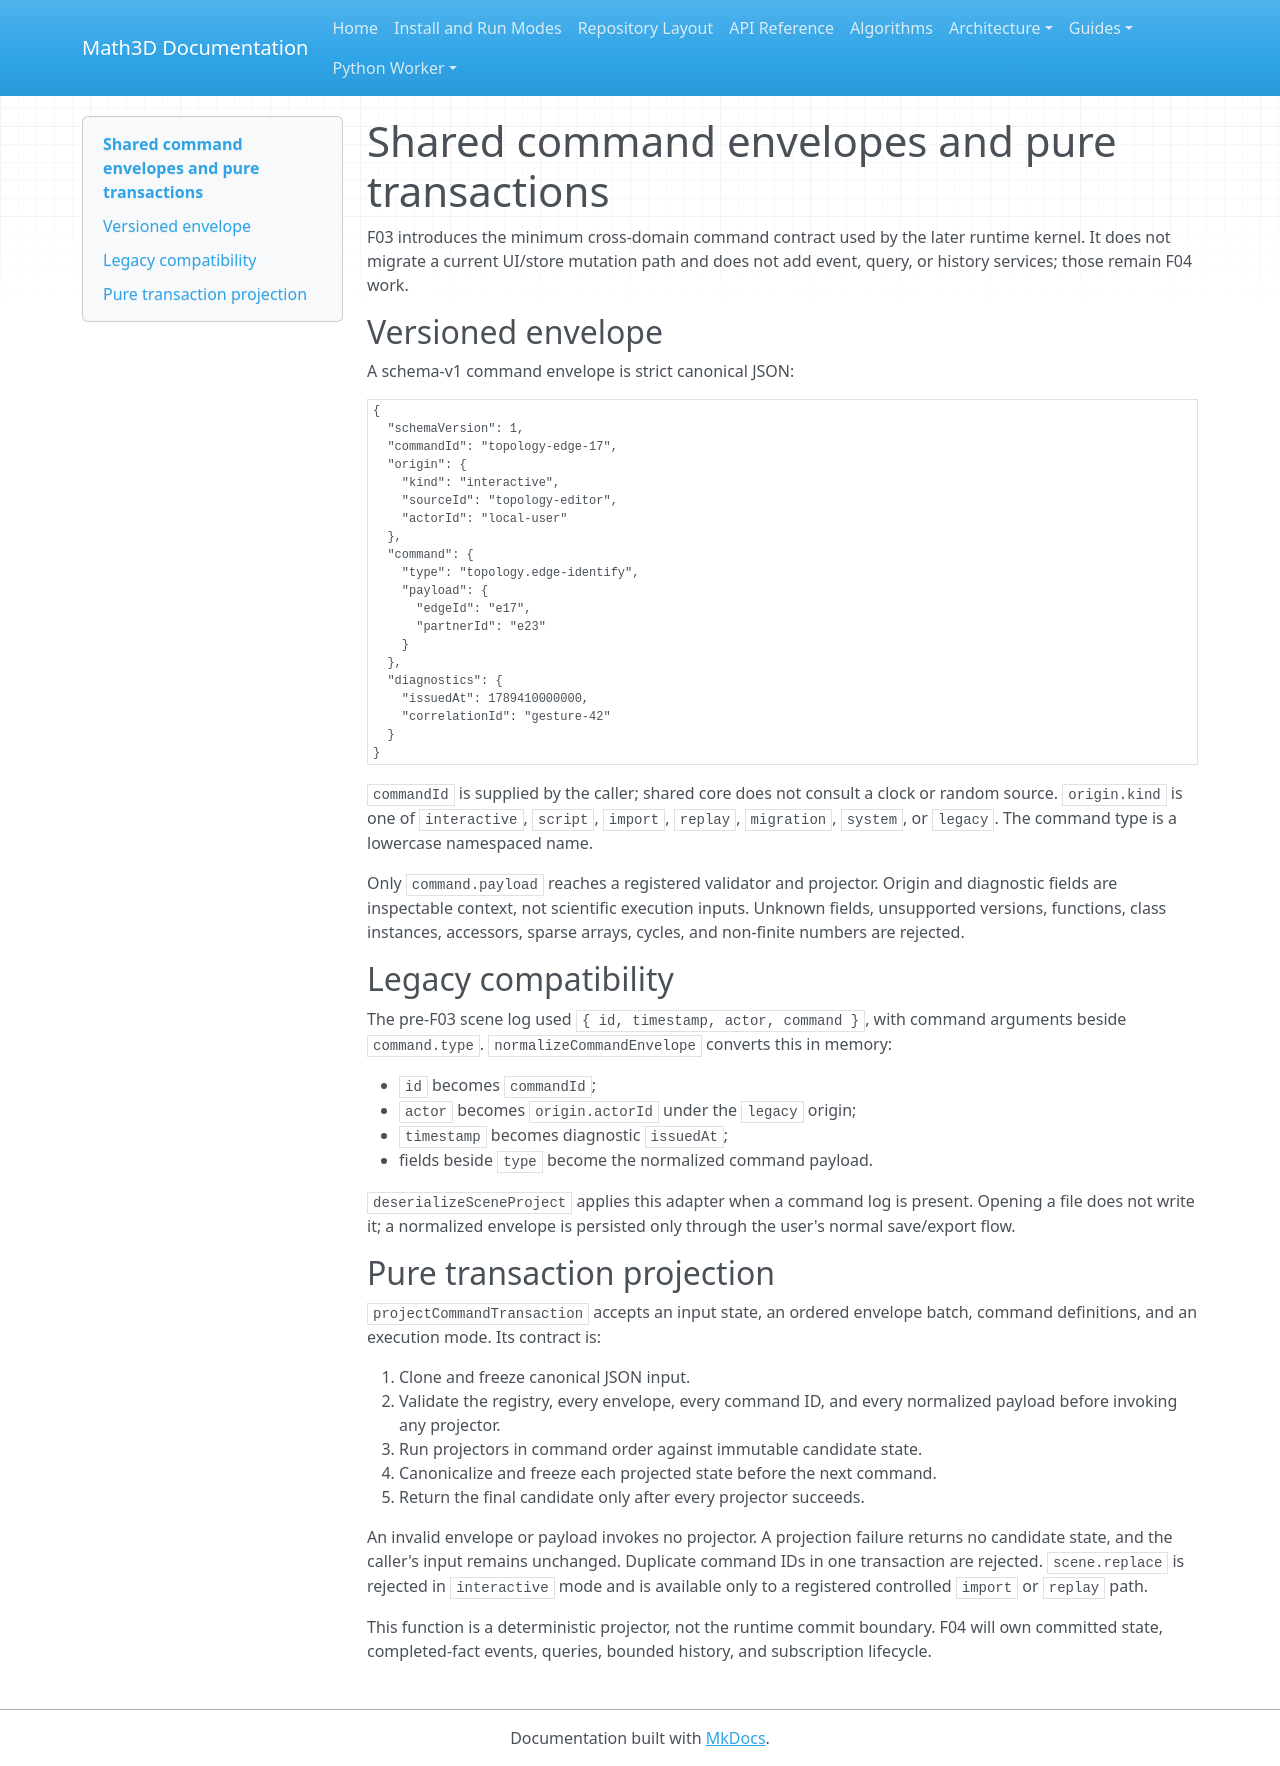

repository: expert10000/Math3D · page: kernel-command-transactions/index.html · generator: mkdocs

# Shared command envelopes and pure transactions

F03 introduces the minimum cross-domain command contract used by the later runtime
kernel.  It does not migrate a current UI/store mutation path and does not add event,
query, or history services; those remain F04 work.

## Versioned envelope

A schema-v1 command envelope is strict canonical JSON:

```json
{
  "schemaVersion": 1,
  "commandId": "topology-edge-17",
  "origin": {
    "kind": "interactive",
    "sourceId": "topology-editor",
    "actorId": "local-user"
  },
  "command": {
    "type": "topology.edge-identify",
    "payload": {
      "edgeId": "e17",
      "partnerId": "e23"
    }
  },
  "diagnostics": {
    "issuedAt": 1789410000000,
    "correlationId": "gesture-42"
  }
}
```

`commandId` is supplied by the caller; shared core does not consult a clock or random
source.  `origin.kind` is one of `interactive`, `script`, `import`, `replay`,
`migration`, `system`, or `legacy`.  The command type is a lowercase namespaced name.

Only `command.payload` reaches a registered validator and projector.  Origin and
diagnostic fields are inspectable context, not scientific execution inputs.  Unknown
fields, unsupported versions, functions, class instances, accessors, sparse arrays,
cycles, and non-finite numbers are rejected.

## Legacy compatibility

The pre-F03 scene log used `{ id, timestamp, actor, command }`, with command arguments
beside `command.type`.  `normalizeCommandEnvelope` converts this in memory:

- `id` becomes `commandId`;
- `actor` becomes `origin.actorId` under the `legacy` origin;
- `timestamp` becomes diagnostic `issuedAt`;
- fields beside `type` become the normalized command payload.

`deserializeSceneProject` applies this adapter when a command log is present.  Opening
a file does not write it; a normalized envelope is persisted only through the user's
normal save/export flow.

## Pure transaction projection

`projectCommandTransaction` accepts an input state, an ordered envelope batch, command
definitions, and an execution mode.  Its contract is:

1. Clone and freeze canonical JSON input.
2. Validate the registry, every envelope, every command ID, and every normalized
   payload before invoking any projector.
3. Run projectors in command order against immutable candidate state.
4. Canonicalize and freeze each projected state before the next command.
5. Return the final candidate only after every projector succeeds.

An invalid envelope or payload invokes no projector.  A projection failure returns no
candidate state, and the caller's input remains unchanged.  Duplicate command IDs in
one transaction are rejected.  `scene.replace` is rejected in `interactive` mode and
is available only to a registered controlled `import` or `replay` path.

This function is a deterministic projector, not the runtime commit boundary.  F04
will own committed state, completed-fact events, queries, bounded history, and
subscription lifecycle.
